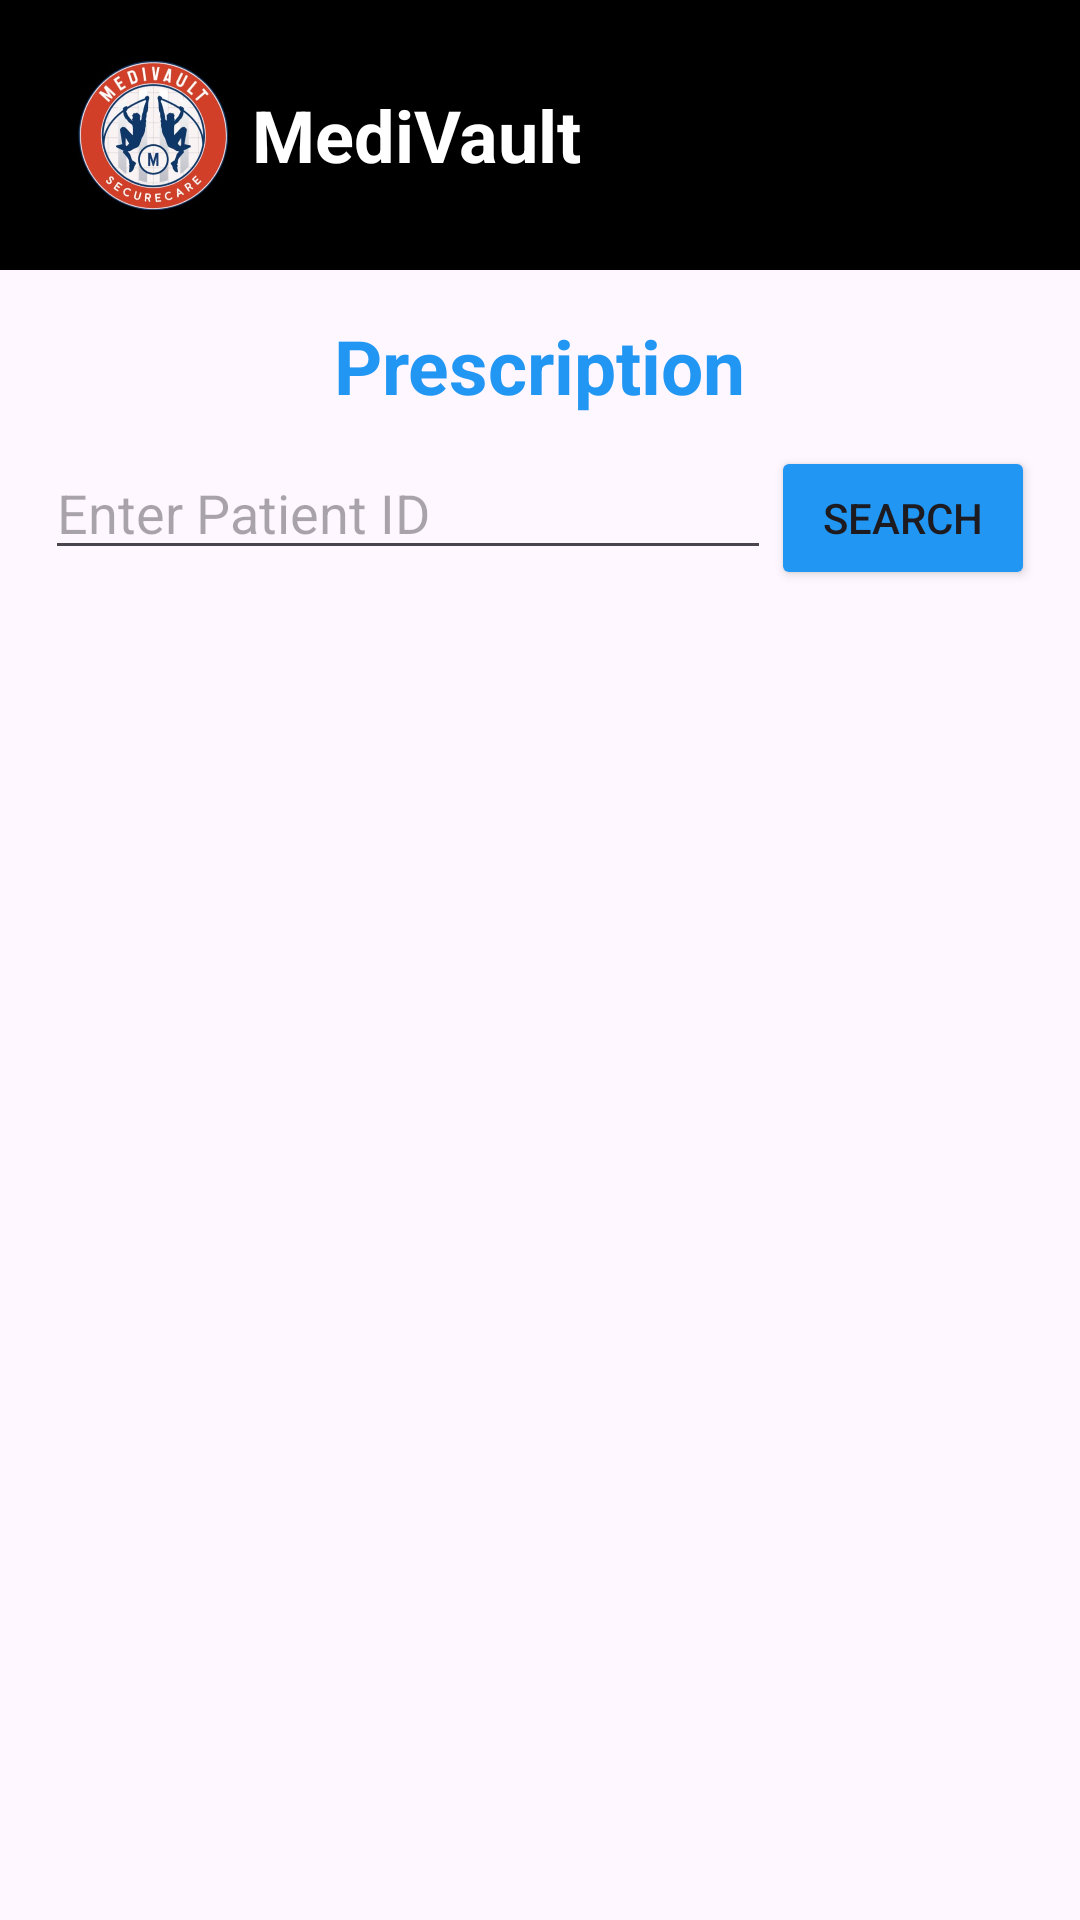

This screen was rendered from an Android layout file. Write that file and the resources it references.
<!-- AndroidManifest.xml: application theme Theme.MediVault_CapstoneProject -->
<!-- res/layout/activity_prescriptions.xml -->
<?xml version="1.0" encoding="utf-8"?>
<LinearLayout xmlns:android="http://schemas.android.com/apk/res/android"
    xmlns:app="http://schemas.android.com/apk/res-auto"
    xmlns:tools="http://schemas.android.com/tools"
    android:id="@+id/container"
    android:layout_width="match_parent"
    android:layout_height="match_parent"
    android:orientation="vertical"
    tools:context=".Prescriptions">

    
    <androidx.appcompat.widget.Toolbar
        android:id="@+id/Prescriptionstoolbar1"
        android:layout_width="match_parent"
        android:layout_height="wrap_content"
        android:background="@color/black"
        app:titleTextColor="@color/white">

        <LinearLayout
            android:id="@+id/Prescriptionsll1"
            android:layout_width="wrap_content"
            android:layout_height="match_parent"
            android:orientation="horizontal"
            android:gravity="center_vertical"
            android:layout_marginBottom="10dp"
            android:layout_marginTop="10dp"
            android:padding="10dp">

            <ImageView
                android:id="@+id/Prescriptionslogo"
                android:layout_width="50dp"
                android:layout_height="50dp"
                android:src="@drawable/blacklogo" />

            <TextView
                android:id="@+id/Prescriptionstv1"
                android:layout_width="wrap_content"
                android:layout_height="wrap_content"
                android:layout_marginStart="8dp"
                android:text="MediVault"
                android:textColor="@color/white"
                android:textSize="24sp"
                android:textStyle="bold" />
        </LinearLayout>
    </androidx.appcompat.widget.Toolbar>

    
    <TextView
        android:id="@+id/Prescriptionstv2"
        android:layout_width="wrap_content"
        android:layout_height="wrap_content"
        android:layout_below="@id/Prescriptionstoolbar1"
        android:layout_marginTop="15dp"
        android:text="Prescription"
        android:textColor="#2196F3"
        android:textSize="25sp"
        android:textStyle="bold"
        android:layout_gravity="center_horizontal"/>

    <LinearLayout
        android:id="@+id/Prescriptionsll2"
        android:layout_width="match_parent"
        android:layout_height="wrap_content"
        android:orientation="horizontal"
        android:layout_marginTop="10dp"
        android:paddingLeft="15dp"
        android:paddingRight="15dp">
        <EditText
            android:id="@+id/PrescriptionssearchEditText"
            android:layout_width="0dp"
            android:layout_height="wrap_content"
            android:layout_weight="1"
            android:hint="Enter Patient ID"
            android:inputType="text"/>
        <Button
            android:id="@+id/PrescriptionssearchButton"
            android:layout_width="wrap_content"
            android:layout_height="wrap_content"
            android:backgroundTint="#2196F3"
            android:text="Search" />
    </LinearLayout>

    <ScrollView
        android:layout_width="match_parent"
        android:layout_height="match_parent"
        android:layout_marginTop="16dp">
        <LinearLayout
            android:id="@+id/PrescriptionspatientsContainer"
            android:layout_width="match_parent"
            android:layout_height="wrap_content"
            android:orientation="vertical"/>
    </ScrollView>

</LinearLayout>
<!-- resources referenced by this layout -->
<resources>
  <!-- drawable blacklogo: png bitmap (drawable, 227697 bytes) -->
  <style name="Theme.MediVault_CapstoneProject" parent="Base.Theme.MediVault_CapstoneProject" />
  <style name="Base.Theme.MediVault_CapstoneProject" parent="Theme.Material3.DayNight.NoActionBar">
          
          
      </style>
  <!-- not gathered from this repository: default colours our renderer supplied (Android Studio template values) -->
  <color name="black">#FF000000</color>
  <color name="white">#FFFFFFFF</color>
</resources>
